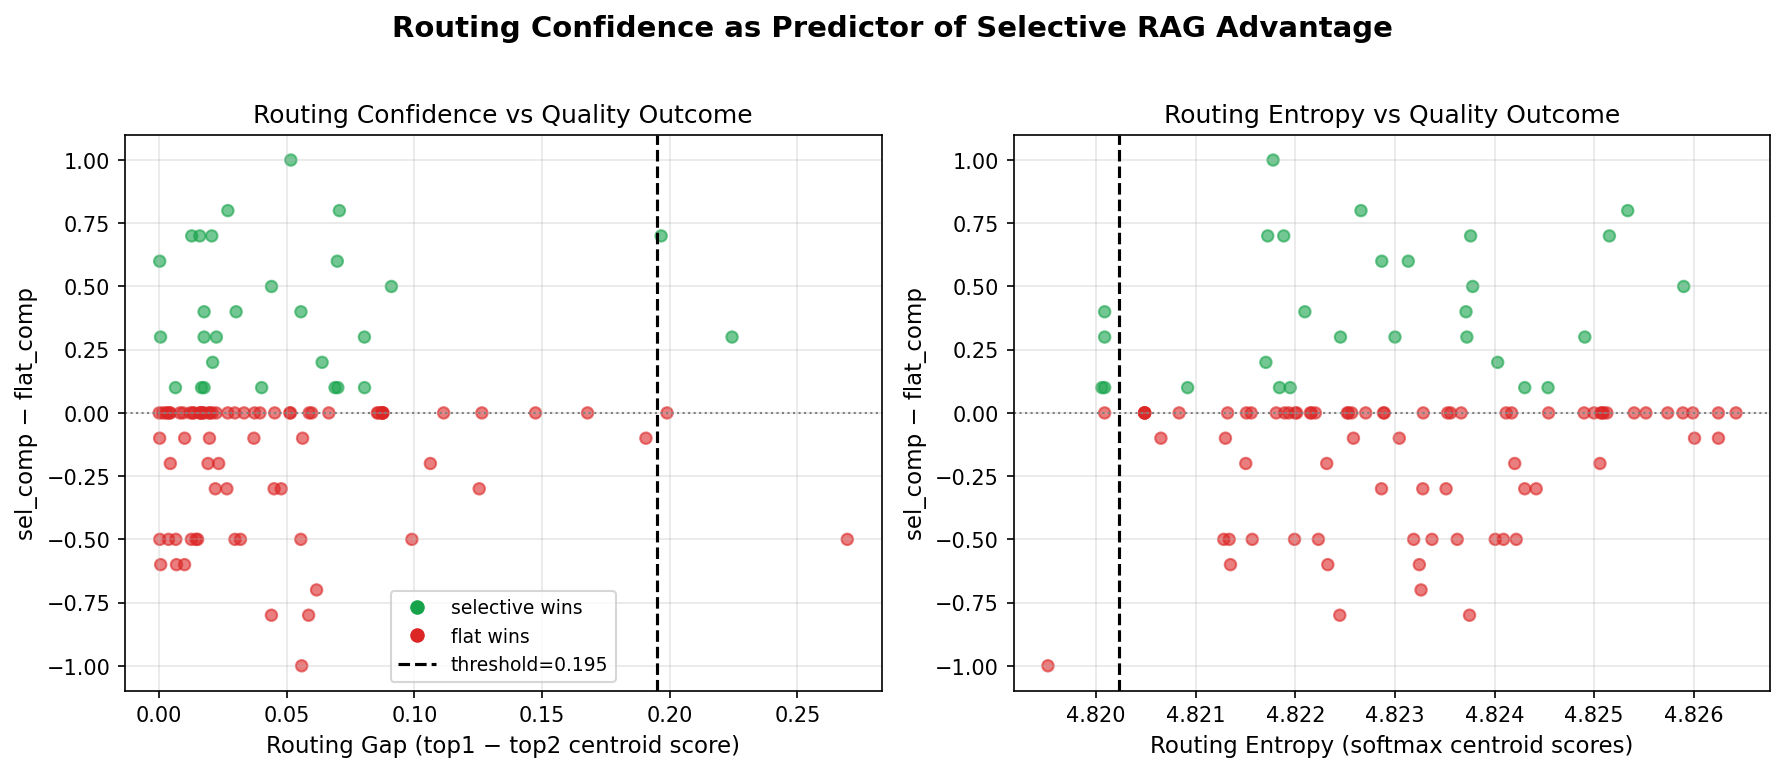

Source data for this figure (header and first rows):
question_id, tag, query, flat_comp, sel_comp, diff, outcome, top1, top2, gap, entropy
77025354, pydantic, With Pydantic V2 and model_validate, how…, 0.6, 0.6, 0.0, 0, 0.3983, 0.3468, 0.05152, 4.822
63264888, fastapi, pydantic: Using property.getter decorato…, 0.0, 0.0, 0.0, 0, 0.3541, 0.3088, 0.04533, 4.823
67255653, fastapi, How to set up and tear down a database b…, 0.0, 0.0, 0.0, 0, 0.3506, 0.3461, 0.004444, 4.826
60097795, pydantic, How to use `from_orm` if the pydantic mo…, 0.0, 0.6, 0.6, 1, 0.3259, 0.3256, 0.0003025, 4.823
76012644, fastapi, FastAPI / uvicorn (or hypercorn): where …, 0.4, 0.5, 0.1, 1, 0.4238, 0.3433, 0.08049, 4.825
70002709, fastapi, How to apply transaction logic in FastAP…, 0.0, 0.0, 0.0, 0, 0.404, 0.3442, 0.05981, 4.825
73585779, fastapi, How to return a PDF file from in-memory …, 0.5, 0.5, 0.0, 0, 0.3596, 0.3388, 0.02087, 4.825
68156262, fastapi, How to set environment variable based on…, 0.5, 0.8, 0.3, 1, 0.3471, 0.3246, 0.02248, 4.825
66652334, pydantic, Can&#39;t define variable in pydantic in…, 0.6, 0.0, -0.6, 0, 0.3889, 0.3789, 0.01002, 4.821
62986778, fastapi, FastAPI handling and redirecting 404, 0.0, 0.0, 0.0, 0, 0.4342, 0.4208, 0.01338, 4.824
72997220, pydantic, Pydantic - Allow missing field, 0.6, 0.0, -0.6, 0, 0.3942, 0.3935, 0.0006758, 4.822
68768017, pydantic, How to ignore field repr in pydantic?, 0.5, 0.0, -0.5, 0, 0.3979, 0.3852, 0.01269, 4.822
73037916, supabase, How to check email already exists in Sup…, 0.0, 0.0, 0.0, 0, 0.329, 0.3155, 0.01351, 4.825
68890763, fastapi, How to reload FastAPI app when a file, o…, 0.7, 0.7, 0.0, 0, 0.4363, 0.4205, 0.01582, 4.822
71512035, pydantic, How should I specify default values on P…, 0.4, 0.3, -0.1, 0, 0.4349, 0.4346, 0.0002764, 4.821
69660608, fastapi, Customise Status codes in place of 500: …, 0.8, 0.8, 0.0, 0, 0.4158, 0.3934, 0.02243, 4.825
75740652, fastapi, FastAPI StreamingResponse not streaming …, 0.4, 0.2, -0.2, 0, 0.361, 0.3376, 0.02339, 4.825
63177681, fastapi, is there a difference between running fa…, 0.0, 0.0, 0.0, 0, 0.4363, 0.3989, 0.03742, 4.822
60783222, fastapi, How to test a FastAPI api endpoint that …, 1.0, 0.4, -0.6, 0, 0.3803, 0.3734, 0.006873, 4.823
71256713, fastapi, How does CryptContext hashing know what …, 0.0, 0.0, 0.0, 0, 0.3176, 0.1701, 0.1474, 4.826
74360992, fastapi, How to cache data in FastAPI?, 0.0, 0.0, 0.0, 0, 0.3601, 0.3519, 0.008225, 4.825
69274594, supabase, How to implement anonymous authorization…, 0.0, 0.0, 0.0, 0, 0.4, 0.3999, 9.700655937194824e-05, 4.822
65362524, pydantic, In JSON created from a pydantic.BaseMode…, 0.6, 0.7, 0.1, 1, 0.4221, 0.3819, 0.04022, 4.822
63580229, fastapi, How to save UploadFile in FastAPI, 1.0, 0.8, -0.2, 0, 0.4565, 0.3502, 0.1063, 4.824
65622045, pydantic, pydantic convert to jsonable dict (not f…, 0.5, 0.3, -0.2, 0, 0.3887, 0.3695, 0.01921, 4.822
61872923, fastapi, supporting both form and json encoded bo…, 0.5, 0.0, -0.5, 0, 0.4359, 0.404, 0.03192, 4.823
72567679, pydantic, Why I cannot create standalone object of…, 0.0, 0.0, 0.0, 0, 0.3694, 0.36, 0.009437, 4.823
66185920, pydantic, Pydantic model with field names that hav…, 0.8, 0.0, -0.8, 0, 0.4122, 0.3682, 0.04403, 4.822
74883956, pydantic, Pros and cons of pydantic compared to js…, 0.0, 0.8, 0.8, 1, 0.4193, 0.3487, 0.07065, 4.823
70944716, pydantic, Pydantic/SQLAlchemy: How to work with en…, 0.0, 0.7, 0.7, 1, 0.5552, 0.3585, 0.1966, 4.822
62823097, fastapi, FastApi communication with other API, 0.0, 0.7, 0.7, 1, 0.4987, 0.478, 0.02069, 4.822
72831952, fastapi, How do I integrate custom exception hand…, 0.8, 0.8, 0.0, 0, 0.3901, 0.3568, 0.03333, 4.825
70710874, fastapi, How to send base64 image using Python re…, 0.0, 1.0, 1.0, 1, 0.4259, 0.3742, 0.05165, 4.822
63492123, pydantic, How do add an assembled field to a Pydan…, 0.0, 0.0, 0.0, 0, 0.336, 0.3327, 0.003323, 4.823
70104983, fastapi, How to use ApScheduler correctly in Fast…, 0.5, 0.0, -0.5, 0, 0.4295, 0.3739, 0.05555, 4.824
65209934, fastapi, Pydantic enum field does not get convert…, 0.8, 0.5, -0.3, 0, 0.4827, 0.3573, 0.1254, 4.823
75539007, pydantic, Custom validation for FastAPI&#39;s quer…, 0.0, 0.6, 0.6, 1, 0.4925, 0.4227, 0.06983, 4.823
66390509, fastapi, How to set FastAPI version to allow HTTP…, 0.7, 0.0, -0.7, 0, 0.422, 0.3603, 0.06172, 4.823
73983298, pydantic, pydantic.error_wrappers.ValidationError …, 0.3, 0.3, 0.0, 0, 0.4778, 0.4601, 0.01768, 4.82
73983298, pydantic, pydantic.error_wrappers.ValidationError …, 0.3, 0.4, 0.1, 1, 0.4778, 0.4601, 0.01768, 4.82
58486316, pydantic, Usage of pydantic with mypy, 0.0, 0.0, 0.0, 0, 0.486, 0.3986, 0.08744, 4.82
58486316, pydantic, Usage of pydantic with mypy, 0.0, 0.0, 0.0, 0, 0.486, 0.3986, 0.08744, 4.82
74654845, fastapi, FastAPI RuntimeError: Use params or add_…, 0.0, 0.2, 0.2, 1, 0.4291, 0.4081, 0.02103, 4.824
69843204, pydantic, how to type a variable in FastApi-Swagge…, 0.8, 0.0, -0.8, 0, 0.482, 0.4234, 0.0586, 4.824
60238433, fastapi, What is the meaning of pydantic models(s…, 1.0, 0.0, -1.0, 0, 0.5225, 0.4666, 0.05588, 4.82
59196645, fastapi, Python3.7 asyncio start webserver (FastA…, 0.5, 0.5, 0.0, 0, 0.3858, 0.3843, 0.00151, 4.824
65796467, pydantic, FastAPI: datetime with timezone in reque…, 0.3, 0.0, -0.3, 0, 0.3985, 0.3764, 0.02207, 4.824
76590705, fastapi, Format string output to JSON, 0.0, 0.0, 0.0, 0, 0.2345, 0.2175, 0.01701, 4.826
73645294, pydantic, return deeply nested json objects with r…, 0.0, 0.0, 0.0, 0, 0.4245, 0.4203, 0.004224, 4.822
67266573, fastapi, How to disable the logging of Uvicorn?, 0.8, 0.7, -0.1, 0, 0.4348, 0.2441, 0.1907, 4.826
62854314, fastapi, FastAPI: Cannot get error handling to wo…, 0.0, 0.0, 0.0, 0, 0.5655, 0.4796, 0.08591, 4.823
69138537, fastapi, uvicorn [fastapi] python run both HTTP a…, 0.6, 0.7, 0.1, 1, 0.3941, 0.3877, 0.006467, 4.822
75711757, fastapi, FastAPI GET endpoint returns &quot;405 m…, 0.8, 0.7, -0.1, 0, 0.4913, 0.435, 0.05625, 4.823
63954442, fastapi, How to parse unix timestamp into datetim…, 0.8, 0.8, 0.0, 0, 0.3257, 0.3058, 0.0199, 4.826
64160594, pydantic, FastAPI - ENUM type models not populated, 0.0, 0.0, 0.0, 0, 0.4477, 0.3622, 0.08549, 4.825
67307159, fastapi, What is the actual use of OAuth2Password…, 0.0, 0.8, 0.8, 1, 0.3203, 0.2933, 0.02698, 4.825
57412825, fastapi, How to start a Uvicorn + FastAPI in back…, 0.0, 0.0, 0.0, 0, 0.5156, 0.4041, 0.1115, 4.822
70184440, pydantic, How can I unpack a Pydantic BaseModel in…, 0.0, 0.0, 0.0, 0, 0.3868, 0.3599, 0.02696, 4.823
71103393, fastapi, FastAPI: Swagger UI does not render beca…, 0.0, 0.3, 0.3, 1, 0.5386, 0.4582, 0.08046, 4.823
76755864, supabase, Supabase not storing session data in loc…, 0.0, 0.0, 0.0, 0, 0.3705, 0.3583, 0.01222, 4.824
... 44 more rows
